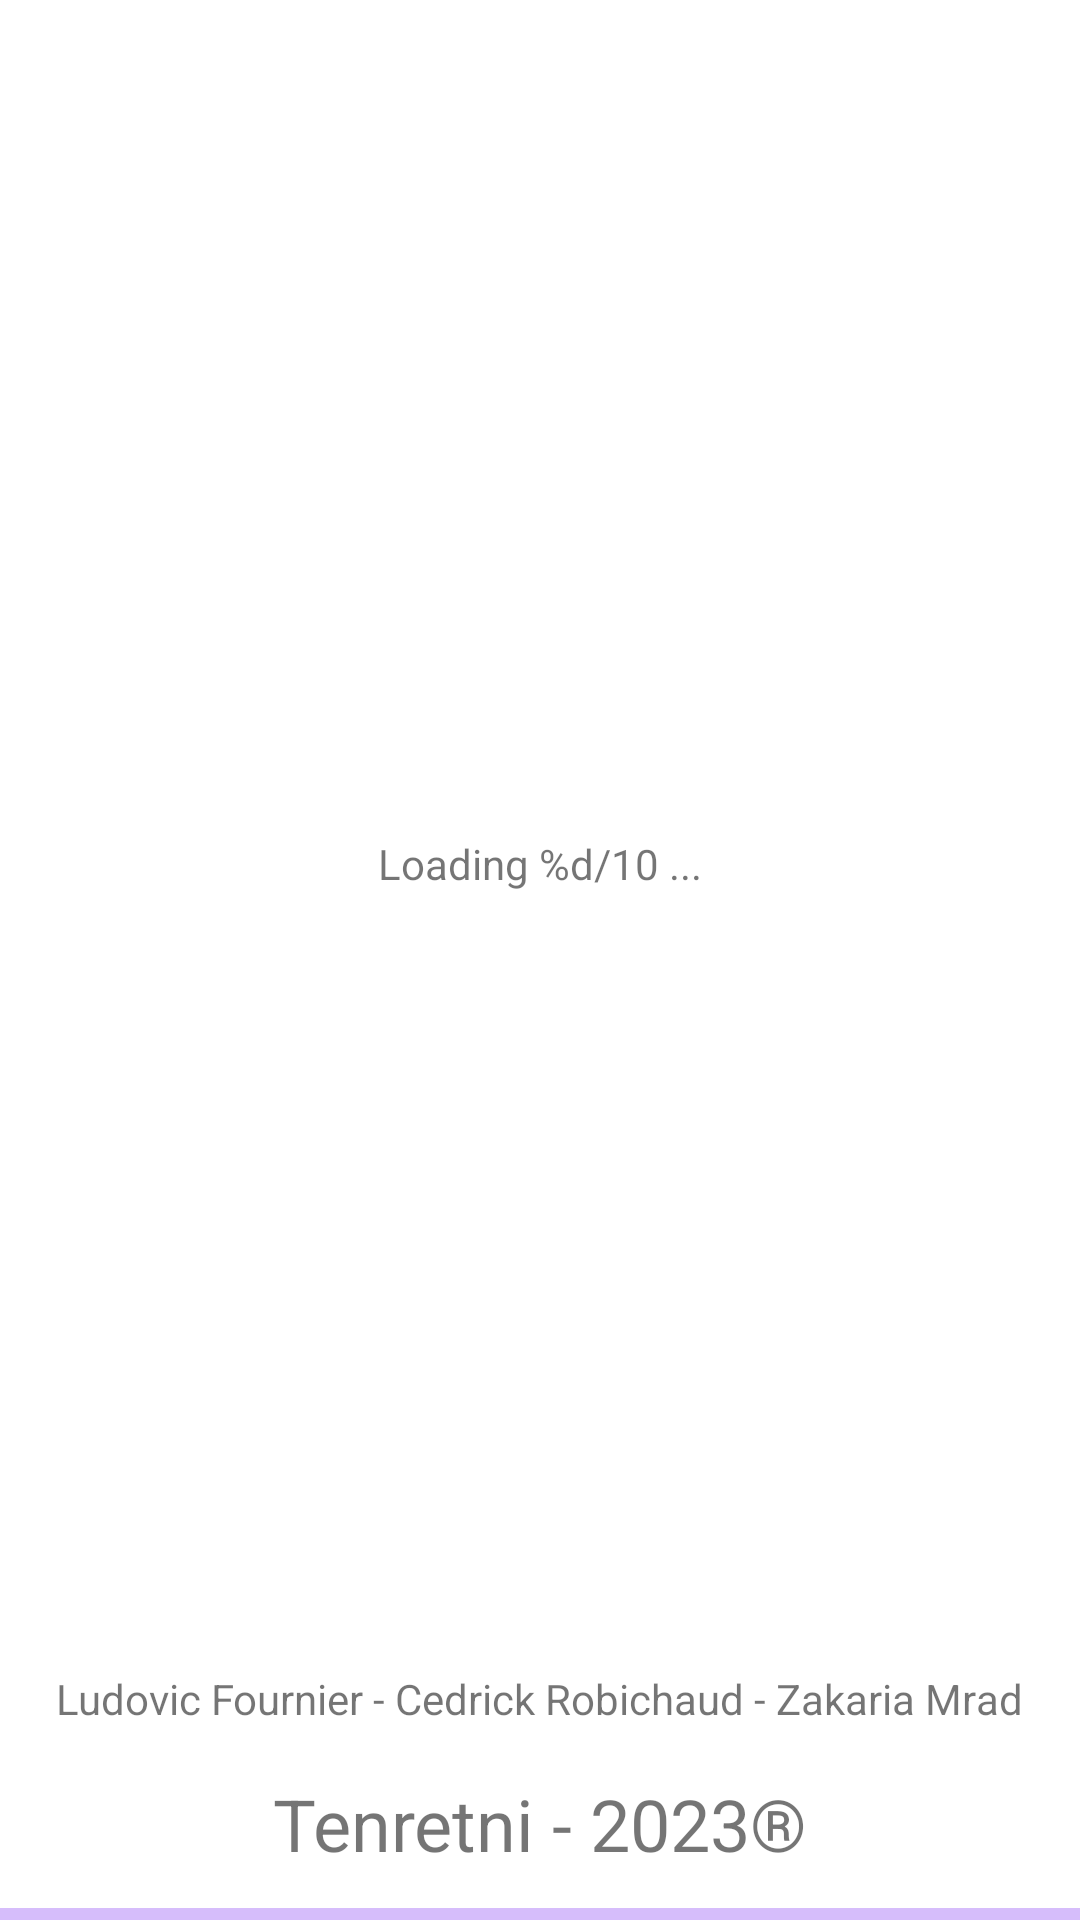

Here is an Android app screen rendered from its layout file. Give the layout XML and the strings, colors and styles it references.
<!-- AndroidManifest.xml: application theme Theme.TPTenretni -->
<!-- res/layout/activity_loading.xml -->
<?xml version="1.0" encoding="utf-8"?>
<androidx.constraintlayout.widget.ConstraintLayout xmlns:android="http://schemas.android.com/apk/res/android"
    xmlns:app="http://schemas.android.com/apk/res-auto"
    xmlns:tools="http://schemas.android.com/tools"
    android:layout_width="match_parent"
    android:layout_height="match_parent"
    tools:context=".ui.loading.LoadingActivity">

    <TextView
        android:id="@+id/CompagnyName"
        android:layout_width="wrap_content"
        android:layout_height="wrap_content"
        android:layout_marginBottom="16dp"
        android:text="@string/CompagnyName"
        android:textSize="24sp"
        app:layout_constraintBottom_toBottomOf="parent"
        app:layout_constraintEnd_toEndOf="parent"
        app:layout_constraintStart_toStartOf="parent" />

    <com.google.android.material.progressindicator.LinearProgressIndicator
        android:id="@+id/pgbLoading"
        android:layout_width="match_parent"
        android:layout_height="wrap_content"
        android:max="10"
        app:layout_constraintBottom_toBottomOf="parent"
        app:layout_constraintEnd_toEndOf="parent"
        app:layout_constraintHorizontal_bias="1.0"
        app:layout_constraintStart_toStartOf="parent" />

    <TextView
        android:id="@+id/textView"
        android:layout_width="wrap_content"
        android:layout_height="wrap_content"
        android:layout_marginBottom="16dp"
        android:text="@string/Name"
        app:layout_constraintBottom_toTopOf="@+id/CompagnyName"
        app:layout_constraintEnd_toEndOf="parent"
        app:layout_constraintHorizontal_bias="0.498"
        app:layout_constraintStart_toStartOf="parent" />

    <TextView
        android:id="@+id/txvLoading"
        android:layout_width="wrap_content"
        android:layout_height="wrap_content"
        android:text="@string/Loading"
        app:layout_constraintEnd_toEndOf="@+id/imageView"
        app:layout_constraintStart_toStartOf="@+id/imageView"
        app:layout_constraintTop_toBottomOf="@+id/imageView" />

    <ImageView
        android:id="@+id/imageView"
        android:layout_width="wrap_content"
        android:layout_height="wrap_content"
        app:layout_constraintBottom_toTopOf="@+id/textView"
        app:layout_constraintEnd_toEndOf="parent"
        app:layout_constraintStart_toStartOf="parent"
        app:layout_constraintTop_toTopOf="parent"
        app:srcCompat="@drawable/tenretni" />

</androidx.constraintlayout.widget.ConstraintLayout>
<!-- resources referenced by this layout -->
<resources>
  <string name="CompagnyName" translatable="false">Tenretni - 2023®</string>
  <string name="Loading">Loading %d/10 ...</string>
  <string name="Name" translatable="false">Ludovic Fournier - Cedrick Robichaud - Zakaria Mrad</string>
  <style name="Theme.TPTenretni" parent="Theme.MaterialComponents.DayNight.DarkActionBar">
          
          <item name="colorPrimary">@color/purple_500</item>
          <item name="colorPrimaryVariant">@color/purple_700</item>
          <item name="colorOnPrimary">@color/white</item>
          
          <item name="colorSecondary">@color/teal_200</item>
          <item name="colorSecondaryVariant">@color/teal_700</item>
          <item name="colorOnSecondary">@color/black</item>
          
          <item name="android:statusBarColor">?attr/colorPrimaryVariant</item>
          
      </style>
  <color name="purple_500">#FF6200EE</color>
  <color name="purple_700">#FF3700B3</color>
  <color name="white">#FFFFFFFF</color>
  <color name="teal_200">#FF03DAC5</color>
  <color name="teal_700">#FF018786</color>
  <color name="black">#FF000000</color>
</resources>
